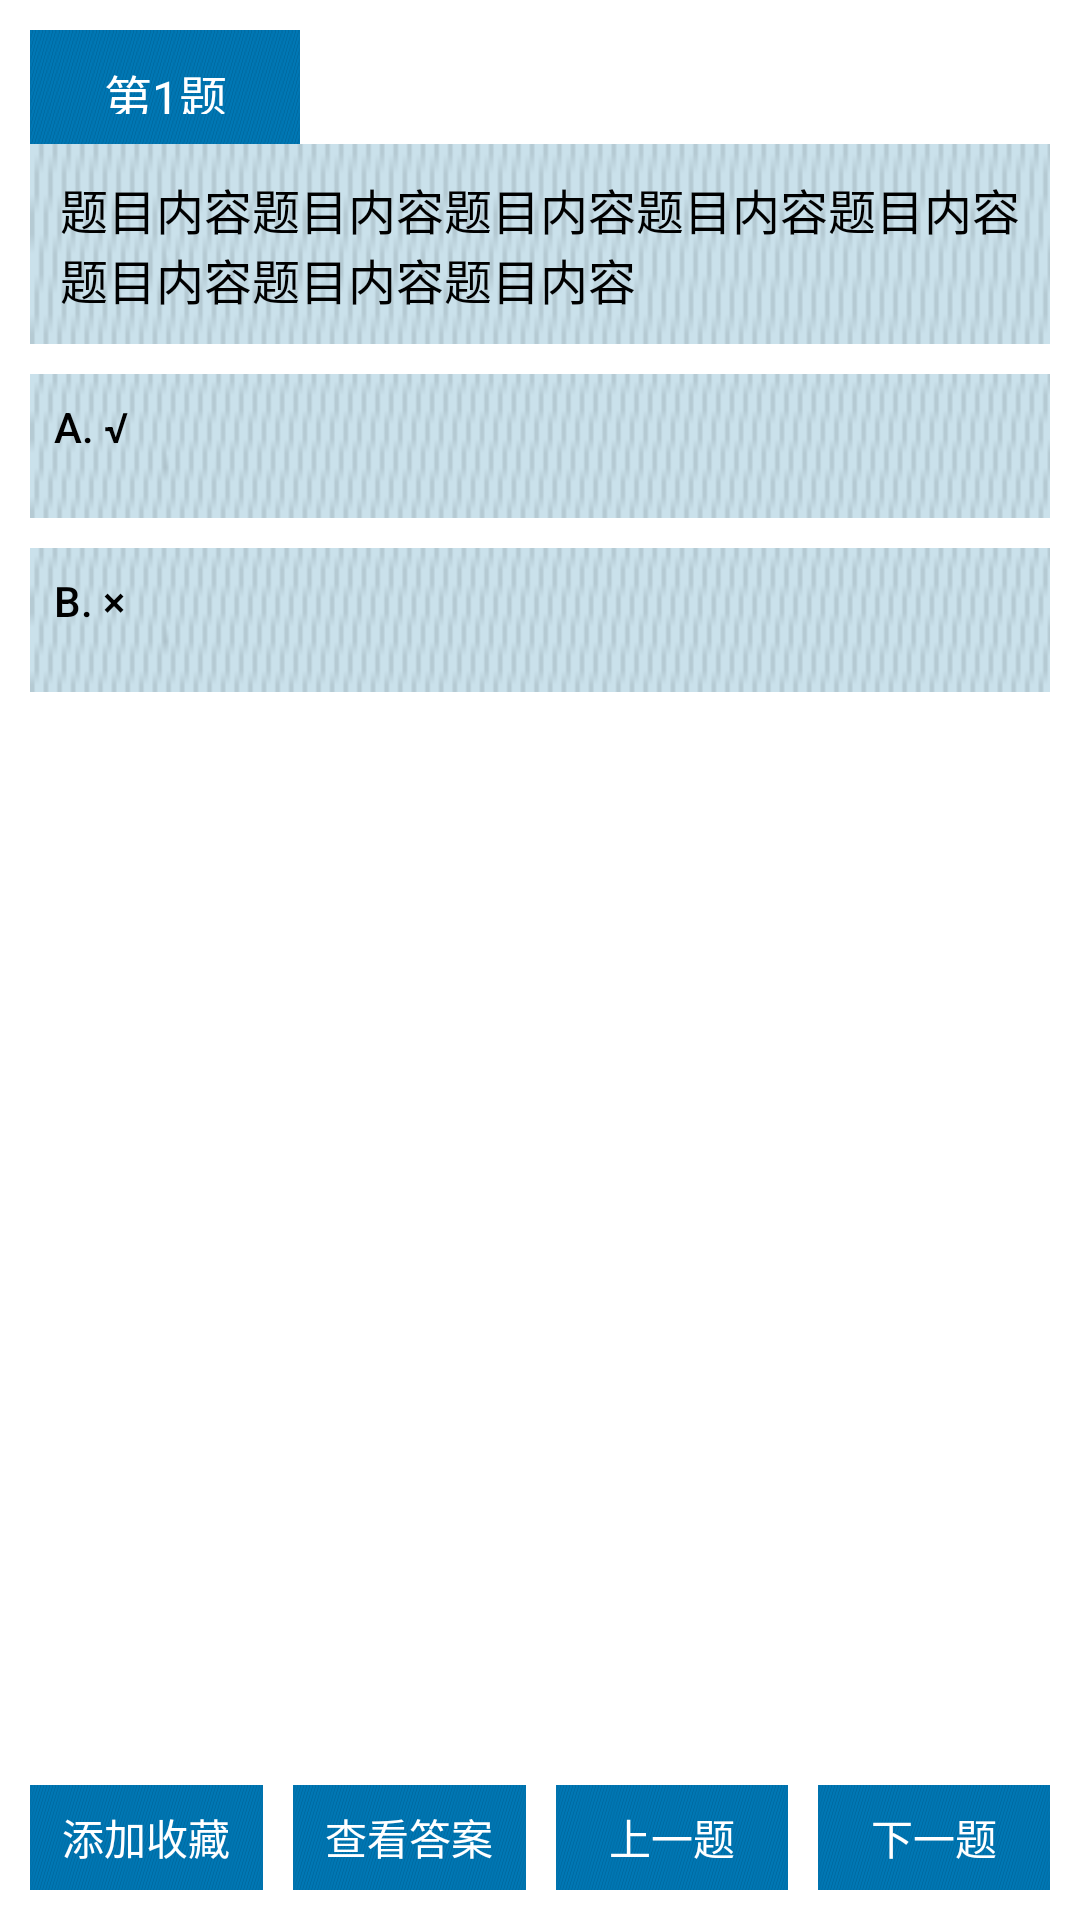

Produce the Android XML layout that renders to this screen, including the resource entries it uses.
<!-- AndroidManifest.xml: fallback theme Theme.MaterialComponents.DayNight.NoActionBar -->
<!-- res/layout/activity_judge.xml -->
<?xml version="1.0" encoding="utf-8"?>

<RelativeLayout xmlns:android="http://schemas.android.com/apk/res/android"
    android:layout_width="match_parent"
    android:layout_height="match_parent"
    android:background="@color/white"
    android:orientation="vertical" >

    <TextView
        android:id="@+id/txtFillNum"
        android:layout_width="90dp"
        android:layout_height="38dp"
        android:layout_marginLeft="10dp"
        android:layout_marginTop="10dp"
        android:background="@drawable/top_bar"
        android:gravity="center"
        android:padding="10dp"
        android:text="第1题"
        android:textColor="@color/white"
        android:textSize="16dp" />

    <ScrollView
        android:id="@+id/svView"
        android:layout_width="fill_parent"
        android:layout_height="fill_parent"
        android:layout_below="@id/txtFillNum"
        android:layout_marginBottom="60dp" >

        <RelativeLayout
            android:layout_width="match_parent"
            android:layout_height="match_parent"
            android:background="@color/white"
            android:orientation="vertical" >

            <TextView
                android:id="@+id/txtFillContent"
                android:layout_width="wrap_content"
                android:layout_height="wrap_content"
                android:layout_marginLeft="10dp"
                android:layout_marginRight="10dp"
                android:background="@drawable/answer_bg"
                android:gravity="center_vertical"
                android:padding="10dp"
                android:singleLine="false"
                android:text="题目内容题目内容题目内容题目内容题目内容题目内容题目内容题目内容"
                android:textColor="@color/black"
                android:textSize="16dp" />

            <LinearLayout
                android:id="@+id/choice_lay"
                android:layout_width="fill_parent"
                android:layout_height="wrap_content"
                android:layout_below="@id/txtFillContent"
                android:layout_marginRight="10dp"
                android:orientation="vertical" >

                <Button
                    android:id="@+id/btnA"
                    android:layout_width="fill_parent"
                    android:layout_height="wrap_content"
                    android:layout_marginLeft="10dp"
                    android:layout_marginTop="10dp"
                    android:background="@drawable/answer_bg"
                    android:gravity="left"
                    android:padding="8dp"
                    android:tag="√"
                    android:text="A. √"
                    android:textColor="@color/black"
                    android:textSize="14dp" />

                <Button
                    android:id="@+id/btnB"
                    android:layout_width="fill_parent"
                    android:layout_height="wrap_content"
                    android:layout_marginLeft="10dp"
                    android:layout_marginTop="10dp"
                    android:background="@drawable/answer_bg"
                    android:gravity="left"
                    android:padding="8dp"
                    android:tag="×"
                    android:text="B. ×"
                    android:textColor="@color/black"
                    android:textSize="14dp" />
            </LinearLayout>

            <TextView
                android:id="@+id/txtFillAnswer"
                android:layout_width="wrap_content"
                android:layout_height="wrap_content"
                android:layout_marginBottom="50dp"
                android:layout_marginLeft="10dp"
                android:layout_marginRight="10dp"
                android:layout_marginTop="10dp"
                android:gravity="center_vertical"
                android:padding="10dp"
                android:singleLine="false"
                android:layout_below="@id/choice_lay"
                android:text="B"
                android:textColor="@color/red"
                android:textSize="14dp"
                android:visibility="gone" />
        </RelativeLayout>
    </ScrollView>

    <LinearLayout
        android:layout_width="fill_parent"
        android:layout_height="wrap_content"
        android:layout_alignParentBottom="true"
        android:layout_marginBottom="10dp"
        android:layout_marginRight="10dp"
        android:layout_weight="1"
        android:gravity="right" >

        <Button
            android:id="@+id/btnFillAdd"
            android:layout_width="90dp"
            android:layout_height="35dp"
            android:layout_marginLeft="10dp"
            android:layout_marginRight="10dp"
            android:layout_weight="1"
            android:background="@drawable/top_bar"
            android:text="添加收藏"
            android:textColor="@color/white"
            android:textSize="14dp" />

        <Button
            android:id="@+id/btnFillLook"
            android:layout_width="90dp"
            android:layout_height="35dp"
            android:layout_marginRight="10dp"
            android:layout_weight="1"
            android:background="@drawable/top_bar"
            android:text="查看答案"
            android:textColor="@color/white"
            android:textSize="14dp" />

        <Button
            android:id="@+id/btnLast"
            android:layout_width="90dp"
            android:layout_height="35dp"
            android:layout_marginRight="10dp"
            android:layout_weight="1"
            android:background="@drawable/top_bar"
            android:text="上一题"
            android:textColor="@color/white"
            android:textSize="14dp" />

        <Button
            android:id="@+id/btnNext"
            android:layout_width="90dp"
            android:layout_height="35dp"
            android:layout_weight="1"
            android:background="@drawable/top_bar"
            android:text="下一题"
            android:textColor="@color/white"
            android:textSize="14dp" />
    </LinearLayout>

</RelativeLayout>
<!-- resources referenced by this layout -->
<resources>
  <color name="black">#000000</color>
  <color name="red">#ffc60001</color>
  <color name="white">#ffffff</color>
  <!-- drawable answer_bg: png bitmap (drawable-ldpi, 2911 bytes) -->
  <!-- drawable top_bar: png bitmap (drawable-ldpi, 3204 bytes) -->
</resources>
